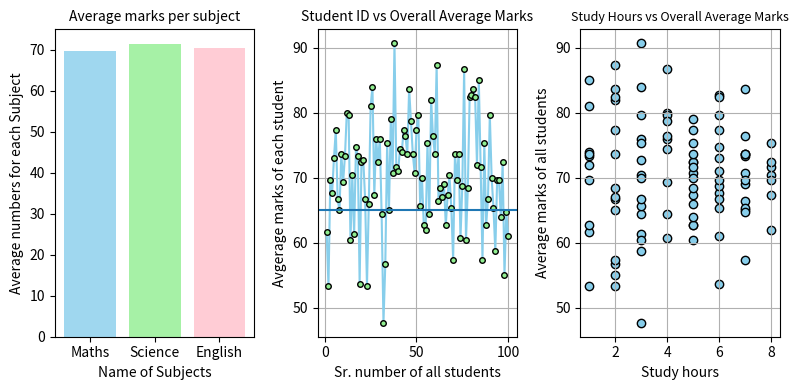

Reproduce this figure in Python.
# 100_student(maths,science,english)_analysis

import numpy as np
import matplotlib.pyplot as plt


# viswalise the data of 50 students and their subjects(maths,science,english)
sr_no = np.arange(1,101)
numbers = sr_no.reshape((100,1))

hours = np.random.randint(1,9,size =100)

marks = np.random.randint(45,97,size = (100,3))

# shape of the marks array
print("Shape of the marks array: \n",marks.shape,"\n")


# average marks of the each subject
avg = np.mean(marks,axis = 0 )
print("Average of the each subject: \n",avg,"\n")

# average marks of the each student
avg_stu = np.mean(marks,axis = 1)
print("Average of the each student:\n",avg_stu,"\n")

sorting = np.flip(np.sort(avg_stu,axis = 0))
print(sorting,"\n")

print("Top 5 students based on their avg :",sorting[:5],"\n")

where_condition = np.where(marks>=40,"Pass","Fail")
# print("Result: \n",where_condition)


max_avg = numbers[avg_stu == np.max(avg_stu)]
print("Maximun Averge Marks: \n",max_avg,"\n")

min_avg = numbers[avg_stu == np.min(avg_stu)]
print("Minimum Averge Marks: \n",min_avg,"\n")

plt.figure(figsize = (8,4))

plt.subplot(1,3,1)
plt.title("Average marks per subject",fontsize = 10)

subjects = np.array(["Maths","Science","English"])
plt.xlabel("Name of Subjects")
plt.ylabel("Average numbers for each Subject")

plt.bar(subjects,avg,color = ["skyblue","lightgreen","pink"],alpha =0.8)

plt.subplot(1,3,2)

plt.title("Student ID vs Overall Average Marks",fontsize =10)
plt.xlabel("Sr. number of all students")
plt.ylabel("Avgerage marks of each student")

plt.plot(sr_no,avg_stu,color = "skyblue",marker = "o",mfc = "lightgreen",ms = 4,mec = "black")
plt.axhline(65)
plt.grid()


plt.subplot(1,3,3)

plt.title("Study Hours vs Overall Average Marks",fontsize = 9)
plt.xlabel("Study hours")
plt.ylabel("Average marks of all students")
plt.scatter(hours,avg_stu ,color ="skyblue",edgecolor = "black")
plt.grid()

plt.tight_layout()
plt.show()
